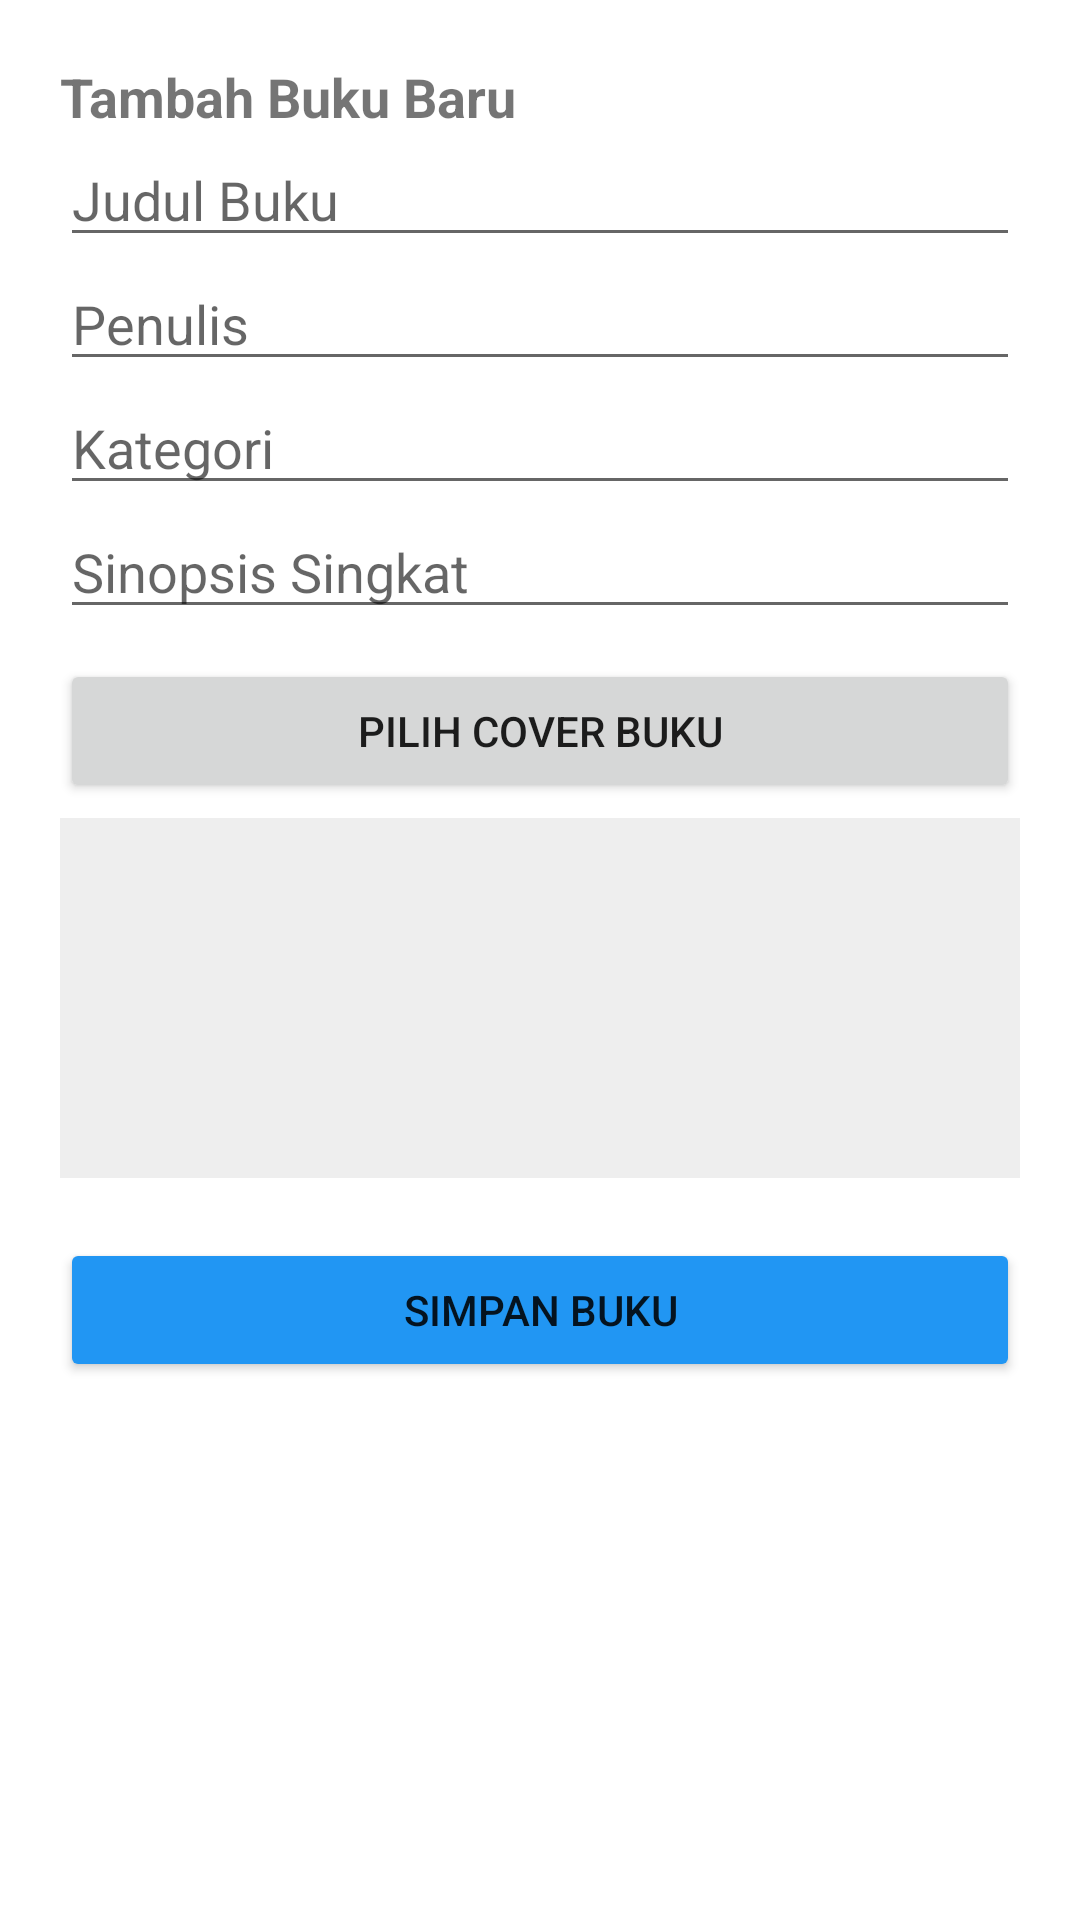

This screen was rendered from an Android layout file. Write that file and the resources it references.
<!-- AndroidManifest.xml: application theme Theme.AstrantiaBooks3 -->
<!-- res/layout/dialog_add_book_simple.xml -->
<?xml version="1.0" encoding="utf-8"?>
<LinearLayout xmlns:android="http://schemas.android.com/apk/res/android"
    android:layout_width="match_parent"
    android:layout_height="wrap_content"
    android:orientation="vertical"
    android:padding="20dp">

    <TextView android:text="Tambah Buku Baru" android:textSize="18sp" android:textStyle="bold" android:layout_width="match_parent" android:layout_height="wrap_content"/>

    <EditText android:id="@+id/etBookTitleSimple" android:hint="Judul Buku" android:layout_width="match_parent" android:layout_height="wrap_content"/>
    <EditText android:id="@+id/etBookAuthorSimple" android:hint="Penulis" android:layout_width="match_parent" android:layout_height="wrap_content"/>
    <EditText android:id="@+id/etBookCategorySimple" android:hint="Kategori" android:layout_width="match_parent" android:layout_height="wrap_content"/>
    <EditText android:id="@+id/etBookDescSimple" android:hint="Sinopsis Singkat" android:layout_width="match_parent" android:layout_height="wrap_content"/>

    <Button android:id="@+id/btnSelectBookImgSimple" android:text="Pilih Cover Buku" android:layout_width="match_parent" android:layout_height="wrap_content" android:layout_marginTop="10dp"/>
    <ImageView android:id="@+id/imgBookPreviewSimple" android:layout_width="match_parent" android:layout_height="120dp" android:scaleType="centerCrop" android:background="#EEE" android:layout_marginTop="5dp"/>

    <Button android:id="@+id/btnSaveBookSimple" android:text="Simpan Buku" android:backgroundTint="#2196F3" android:layout_width="match_parent" android:layout_height="wrap_content" android:layout_marginTop="20dp"/>
</LinearLayout>
<!-- resources referenced by this layout -->
<resources>
  <style name="Theme.AstrantiaBooks3" parent="Theme.MaterialComponents.DayNight.NoActionBar">
  
          <item name="colorPrimary">@color/purple_500</item>
          <item name="colorPrimaryVariant">@color/purple_700</item>
          <item name="colorOnPrimary">@color/white</item>
  
          <item name="colorSecondary">@color/teal_200</item>
          <item name="colorSecondaryVariant">@color/teal_700</item>
          <item name="colorOnSecondary">@color/black</item>
  
          <item name="android:statusBarColor">?attr/colorPrimaryVariant</item>
  
      </style>
  <color name="purple_500">#FF6200EE</color>
  <color name="purple_700">#FF3700B3</color>
  <color name="white">#FFFFFF</color>
  <color name="teal_200">#FF03DAC5</color>
  <color name="teal_700">#FF018786</color>
  <color name="black">#FF000000</color>
</resources>
